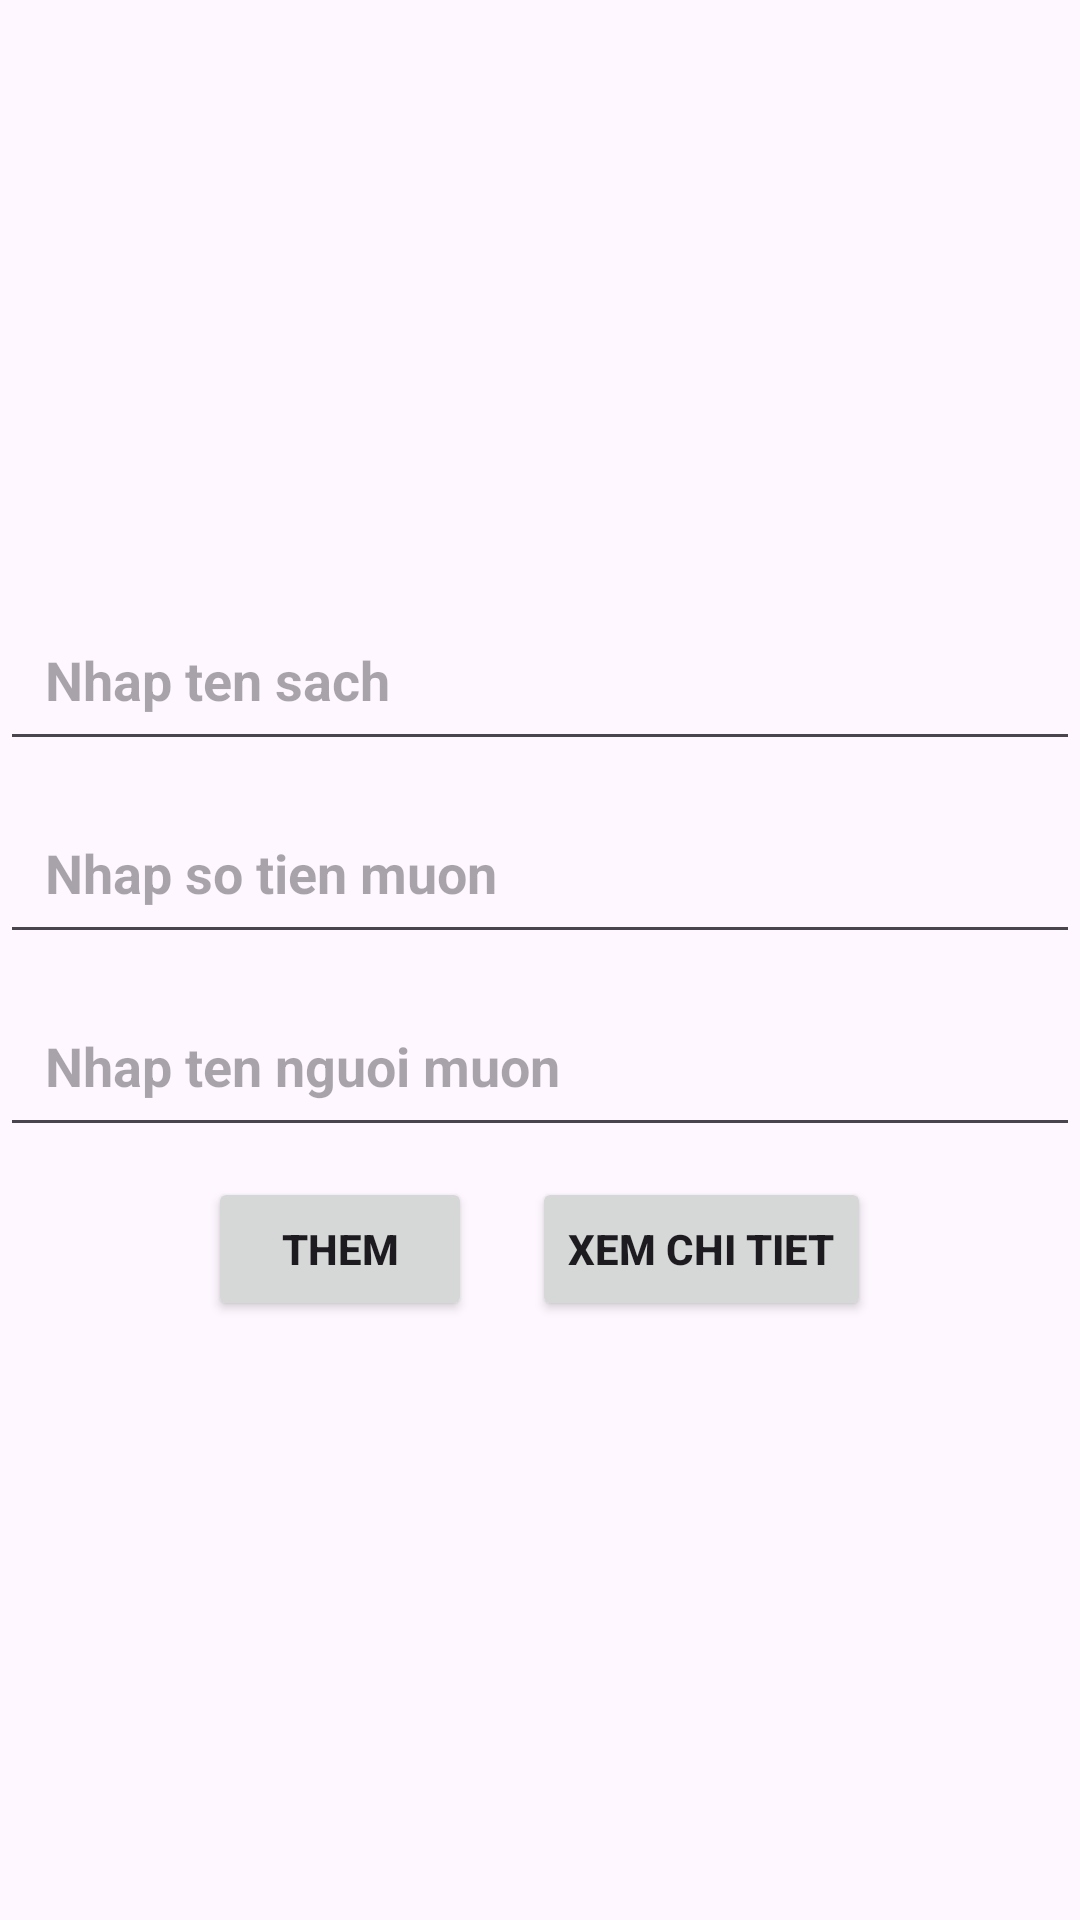

Produce the Android XML layout that renders to this screen, including the resource entries it uses.
<!-- AndroidManifest.xml: application theme Theme.Result_Library -->
<!-- res/layout/activity_main.xml -->
<?xml version="1.0" encoding="utf-8"?>
<LinearLayout xmlns:android="http://schemas.android.com/apk/res/android"
    xmlns:app="http://schemas.android.com/apk/res-auto"
    xmlns:tools="http://schemas.android.com/tools"
    android:id="@+id/main"
    android:layout_width="match_parent"
    android:layout_height="match_parent"
    android:orientation="vertical"
    android:gravity="center"
    tools:context=".MainActivity">

    <EditText
        android:id="@+id/edtTenSach_313"
        android:layout_width="match_parent"
        android:layout_height="wrap_content"
        android:hint="Nhap ten sach"
        android:padding="15dp"
        android:textSize="18sp"
        android:textStyle="bold"
        android:layout_marginBottom="10dp"/>
    <EditText
        android:id="@+id/edtTienCoc_313"
        android:layout_width="match_parent"
        android:layout_height="wrap_content"
        android:hint="Nhap so tien muon"
        android:padding="15dp"
        android:textSize="18sp"
        android:textStyle="bold"
        android:layout_marginBottom="10dp"/>
    <EditText
        android:id="@+id/edtTenNguoi_313"
        android:layout_width="match_parent"
        android:layout_height="wrap_content"
        android:hint="Nhap ten nguoi muon"
        android:padding="15dp"
        android:textSize="18sp"
        android:textStyle="bold"
        android:layout_marginBottom="10dp"/>

    <LinearLayout
        android:layout_width="wrap_content"
        android:layout_height="wrap_content"
        android:gravity="center"
        android:orientation="horizontal">

        <Button
            android:id="@+id/btnThem"
            android:layout_width="wrap_content"
            android:layout_height="wrap_content"
            android:layout_marginRight="20dp"
            android:text="Them"
            android:textStyle="bold"/>

        <Button
            android:id="@+id/btnDetail"
            android:layout_width="wrap_content"
            android:layout_height="wrap_content"
            android:text="Xem chi tiet"
            android:textStyle="bold"/>

    </LinearLayout>

</LinearLayout>
<!-- resources referenced by this layout -->
<resources>
  <style name="Theme.Result_Library" parent="Base.Theme.Result_Library" />
  <style name="Base.Theme.Result_Library" parent="Theme.Material3.DayNight.NoActionBar">
          
          
      </style>
</resources>
